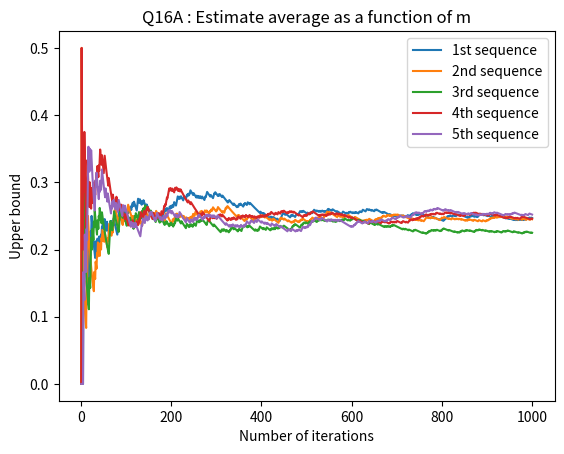

The matplotlib source for this figure:
import numpy as np
import matplotlib.pyplot as plt
from mpl_toolkits.mplot3d import Axes3D
from scipy.linalg import qr

mean = [0, 0, 0]
cov = np.eye(3)
x_y_z = np.random.multivariate_normal(mean, cov, 50000).T
S_MATRIX = [[0.1, 0, 0], [0, 0.5, 0], [0, 0, 2]]
data = np.random.binomial(1, 0.25, (100000, 1000))
EPSILON = [0.5, 0.25, 0.1, 0.01, 0.001]


def get_orthogonal_matrix(dim):
    H = np.random.randn(dim, dim)
    Q, R = qr(H)
    return Q


def plot_3d(x_y_z):
    '''
    plot points in 3D
    :param x_y_z: the points. numpy array with shape: 3 X num_samples (first dimension for x, y, z
    coordinate)
    '''
    fig = plt.figure()
    ax = fig.add_subplot(111, projection='3d')
    ax.scatter(x_y_z[0], x_y_z[1], x_y_z[2], s=1, marker='.', depthshade=False)
    ax.set_xlim(-5, 5)
    ax.set_ylim(-5, 5)
    ax.set_zlim(-5, 5)
    ax.set_xlabel('x')
    ax.set_ylabel('y')
    ax.set_zlabel('z')


def plot_2d(x_y):
    '''
    plot points in 2D
    :param x_y_z: the points. numpy array with shape: 2 X num_samples (first dimension for x, y
    coordinate)
    '''
    fig = plt.figure()
    ax = fig.add_subplot(111)
    ax.scatter(x_y[0], x_y[1], s=1, marker='.')
    ax.set_xlim(-5, 5)
    ax.set_ylim(-5, 5)
    ax.set_xlabel('x')
    ax.set_ylabel('y')

def get_random_points():
    """
    Task 11
    Using the identity matrix as the covariance matrix to generate random points and then
    plot them
    :return:
    """

    plot_3d(x_y_z)
    plt.title("Q11 : Random 3D points using the identity matrix")
    # plt.savefig("Q11.pdf")
    plt.show()

# get_random_points()


def transform_the_data():
    """
    Task 12
    Transform the data with the given matrix
    """

    new_matrix = np.dot(S_MATRIX, x_y_z)
    plot_3d(new_matrix)
    plt.title("Q12 : Transform random 3D points with the covariance matrix named S")
    # plt.savefig("Q12.pdf")
    plt.show()

    # Numerically
    print(np.cov(new_matrix))

    print("\n")

    # Analytically
    print(np.dot(S_MATRIX, np.transpose(S_MATRIX)))

# transform_the_data()


def multiply_orthogonal():
    """
    Task 13
    :return:
    """

    matrix_orthogonal = get_orthogonal_matrix(3)

    new_matrix = np.dot(matrix_orthogonal, S_MATRIX)
    print(np.dot(new_matrix, new_matrix.T))

    plot_3d(np.dot(matrix_orthogonal, np.dot(S_MATRIX, x_y_z)))
    plt.title("Q13 : Multiply by orthogonal matrix")
    # plt.savefig("Q13.pdf")
    plt.show()

# multiply_orthogonal()

def marginal_gaussian():
    """
    Task 14
    :return:
    """

    matrix_orthogonal = get_orthogonal_matrix(3)
    plot_2d(np.dot(matrix_orthogonal, np.dot(S_MATRIX, x_y_z)))
    plt.title("Q14 : Marginal gaussian")
    # plt.savefig("Q14.pdf")
    plt.show()

# marginal_gaussian()


def distribution_gaussian():
    """
    Task 15
    :return:
    """

    good_data = np.where((-0.4 < x_y_z[2]) & (x_y_z[2] < 0.1))
    selection_final = x_y_z[0 : 2, good_data]
    plot_2d(selection_final)
    plt.title("Q15 : Distributin Gaussian")
    # plt.savefig("Q15.pdf")
    plt.show()

# distribution_gaussian()


def task16_a():
    """
    Task 16a
    :return:
    """

    for i in range(5):

        x = [j for j in range(1, 1001)]
        y = [sum(data[i, :val_x])/ val_x for val_x in x]
        plt.plot(x, y)

    plt.title("Q16A : Estimate average as a function of m")
    plt.xlabel("Number of iterations")
    plt.ylabel("Upper bound")
    plt.legend(["1st sequence", "2nd sequence", "3rd sequence", "4th sequence", "5th sequence"])
    # plt.savefig("Q16A.pdf")
    plt.show()

task16_a()


def task16_b():
    """
    task 16b
    :return:
    """

